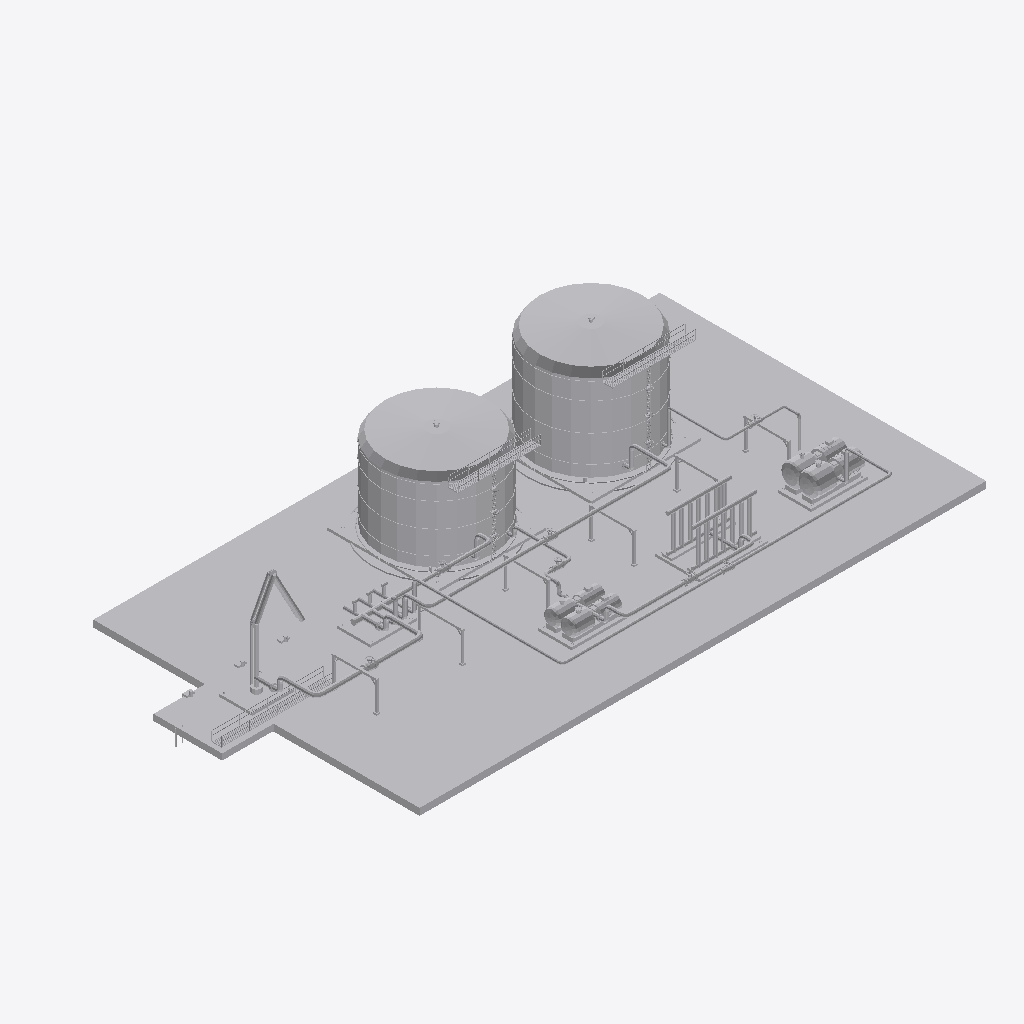
Isometric view of an IFC building model (IFC-SPF (STEP), schema IFC4, length unit metre), seen from the south-west, elements coloured by IFC class: 15 other elements (light grey).
Extent 72.5 m × 38.0 m × 14.3 m (x, y, z). Storeys (1): Nivel de proceso at 0.60 m. Elements (15): 7 IfcPipeSegment, 2 IfcTank, 1 IfcBuildingElementProxy, 1 IfcCompressor, 1 IfcHeatExchanger, 1 IfcPipeFitting, 1 IfcPump, 1 IfcUnitaryEquipment.

HEADER;
FILE_DESCRIPTION(('ViewDefinition [DesignTransferView]'),'2;1');
FILE_NAME('SIM-GNL-B.ifc','2026-01-01T00:00:00',('TrazIA-3D'),(''),'IfcOpenShell 0.8.5-1c5b825','IfcOpenShell 0.8.5-1c5b825','DRAFT');
FILE_SCHEMA(('IFC4'));
ENDSEC;
DATA;
#4=IFCPROJECT('1RI5p$lAzU6RcG7bZO6nN5',$,'SIM-GNL',$,$,'Terminal costera de almacenamiento',$,(#14),#9);
#16=IFCSITE('0EJrLam2bJ89rhZ$dfbESX',$,'Costa',$,$,$,$,$,$,$,$,$,$,$);
#17=IFCBUILDING('3qJGZ6$YXGUPDukhCDPqdB',$,'Complejo de proceso',$,$,$,$,$,$,$,$,$);
#18=IFCBUILDINGSTOREY('1G_gBRU$5GNw4JCklS4xLM',$,'Nivel de proceso',$,$,$,$,$,$,0.6);
#520=IFCBUILDINGELEMENTPROXY('0dfGr7tgnPpRE38ro$o5sW',$,'ST-00','Infraestructura, accesos y rack',$,#3,#534,'ST-00',$);
#163=IFCTANK('29HFyFfi5Gm8Hm6eIXXskw',$,'T-340','Tanque criogénico B',$,#3,#180,'T-340',$);
#130=IFCTANK('3QtAU0YMbVRv484PGqI6p1',$,'T-330','Tanque criogénico A',$,#3,#147,'T-330',$);
#229=IFCHEATEXCHANGER('2f4jos_EfGMRAJ08uj0xvi',$,'E-360','Banco de vaporización',$,#3,#240,'E-360',$);
#256=IFCCOMPRESSOR('3AzPDeqaHJsgOGcHhpXjl4',$,'K-370','Compresor de gas de evaporación',$,#3,#273,'K-370',$);
#196=IFCPUMP('0ZDMYFMwrSAhuY9q7cEgj9',$,'P-350','Bombas de trasiego',$,#3,#213,'P-350',$);
#70=IFCUNITARYEQUIPMENT('2J1BwyCWPSyQ4DFKmukwV3',$,'LA-310','Brazo marino de descarga',$,#3,#84,'LA-310',$);
#487=IFCPIPESEGMENT('2WmiX6KhPRk9YA6Me3Rd9o',$,'BOG-27','Gas · K-370 → M-320',$,#3,#504,'BOG-27',$);
#355=IFCPIPESEGMENT('0xOoyH6_fSUu4GQgM14_4L',$,'LNG-23','GNL · M-320 → T-340',$,#3,#372,'LNG-23',$);
#100=IFCPIPEFITTING('1B28jqIEfJs9Rkmt6qBorp',$,'M-320','Colector criogénico',$,#3,#114,'M-320',$);
#289=IFCPIPESEGMENT('1dzKvnSqvGhhnEa7R0fIsd',$,'LNG-21','GNL · LA-310 → M-320',$,#3,#306,'LNG-21',$);
#421=IFCPIPESEGMENT('1H_PXGoEvUbQKVHqeah9v5',$,'LNG-25','GNL · P-350 → E-360',$,#3,#438,'LNG-25',$);
#322=IFCPIPESEGMENT('3KWrCYCOnKQhdhBFbsV$40',$,'LNG-22','GNL · M-320 → T-330',$,#3,#339,'LNG-22',$);
#454=IFCPIPESEGMENT('3_QSp5JELGbBERu0yfb8Ce',$,'BOG-26','Gas · T-340 → K-370',$,#3,#471,'BOG-26',$);
#388=IFCPIPESEGMENT('0E72tdDrrTdRuO7Gce$525',$,'LNG-24','GNL · T-330 → P-350',$,#3,#405,'LNG-24',$);
ENDSEC;
